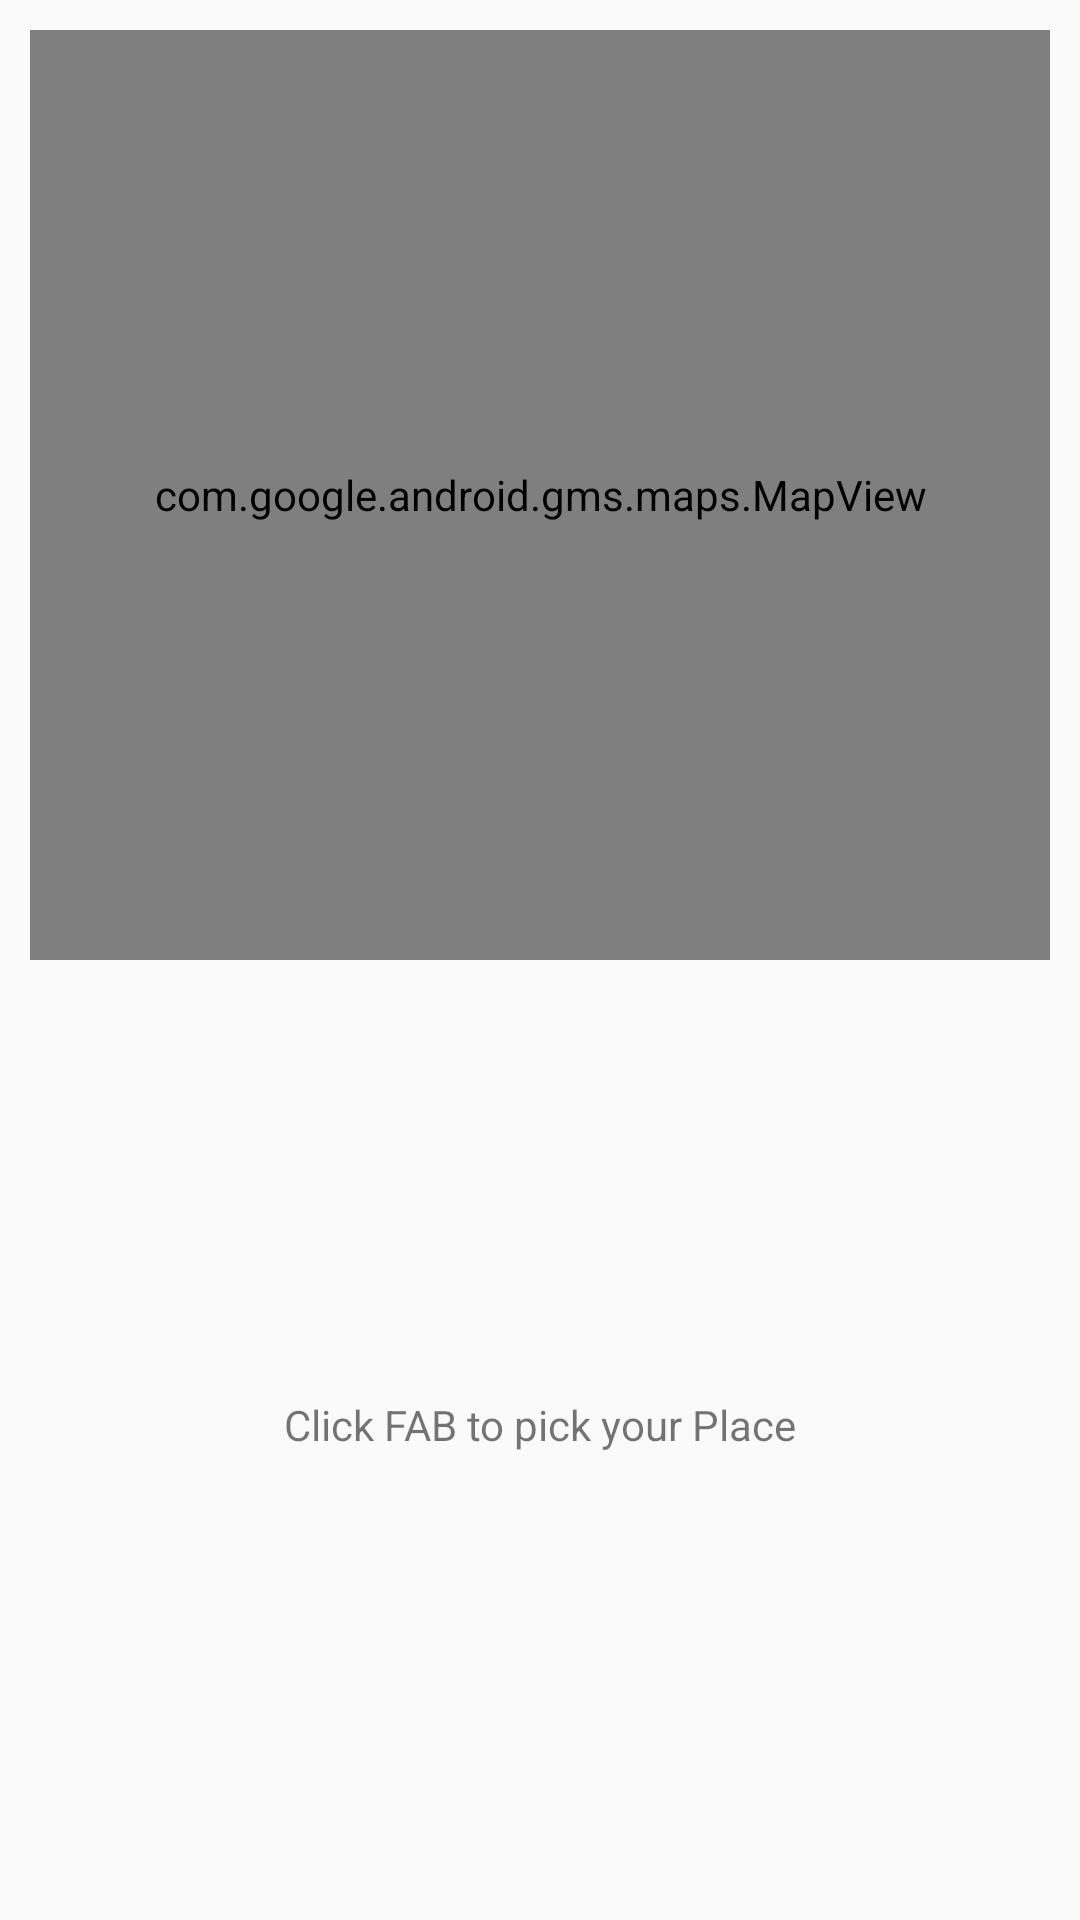

This screen was rendered from an Android layout file. Write that file and the resources it references.
<!-- AndroidManifest.xml: application theme AppTheme -->
<!-- res/layout/content_main.xml -->
<?xml version="1.0" encoding="utf-8"?>
<LinearLayout
    xmlns:android="http://schemas.android.com/apk/res/android"
    android:layout_width="match_parent"
    android:layout_height="match_parent"
    xmlns:app="http://schemas.android.com/apk/res-auto"
    xmlns:tools="http://schemas.android.com/tools"
    android:padding="10dp"
    app:layout_behavior="@string/appbar_scrolling_view_behavior"
    tools:context=".MainActivity"
    tools:showIn="@layout/activity_main"
    android:orientation="vertical"
    android:id="@+id/li_map_fragment">
    <LinearLayout

        android:layout_width="match_parent"
        android:layout_height="match_parent"
        android:layout_weight="1">

        <com.google.android.gms.maps.MapView
            android:id="@+id/mapView"
            android:layout_width="match_parent"
            android:layout_height="match_parent" />

    </LinearLayout>
    <LinearLayout
        android:layout_width="match_parent"
        android:layout_height="match_parent"
        android:layout_weight="1"
        android:gravity="center">

        <TextView
            android:id="@+id/placeDetails"
            android:layout_width="wrap_content"
            android:layout_height="wrap_content"
            android:text="@string/place_details"
            />
    </LinearLayout>




</LinearLayout>
<!-- res/layout/activity_main.xml (included above) -->
<?xml version="1.0" encoding="utf-8"?>
<android.support.design.widget.CoordinatorLayout
    xmlns:android="http://schemas.android.com/apk/res/android"
    xmlns:app="http://schemas.android.com/apk/res-auto"
    xmlns:tools="http://schemas.android.com/tools"
    android:layout_width="match_parent"
    android:layout_height="match_parent"
    tools:context=".MainActivity">


    <android.support.design.widget.AppBarLayout
        android:layout_width="match_parent"
        android:layout_height="wrap_content"
        android:theme="@style/AppTheme.AppBarOverlay">

        <android.support.v7.widget.Toolbar
            android:id="@+id/toolbar"
            android:layout_width="match_parent"
            android:layout_height="?attr/actionBarSize"
            android:background="?attr/colorPrimary"
            app:popupTheme="@style/AppTheme.PopupOverlay" />

    </android.support.design.widget.AppBarLayout>

    <include layout="@layout/content_main" />

    <android.support.design.widget.FloatingActionButton
        android:id="@+id/fab"
        android:layout_width="wrap_content"
        android:layout_height="wrap_content"
        android:layout_gravity="bottom|end"
        android:layout_margin="@dimen/fab_margin"
        android:src="@drawable/ic_location_searching" />

</android.support.design.widget.CoordinatorLayout>
<!-- resources referenced by this layout -->
<resources>
  <!-- drawable ic_location_searching (drawable) -->
  <?xml version="1.0" encoding="utf-8"?>
  <vector xmlns:android="http://schemas.android.com/apk/res/android"
      android:width="24dp"
      android:height="24dp"
      android:viewportWidth="24.0"
      android:viewportHeight="24.0">
  
      <path
          android:fillColor="#FFFFFF"
          android:pathData="M20.94,11c-0.46,-4.17 -3.77,-7.48 -7.94,-7.94V1h-2v2.06C6.83,3.52 3.52,6.83 3.06,11H1v2h2.06c0.46,4.17 3.77,7.48 7.94,7.94V23h2v-2.06c4.17,-0.46 7.48,-3.77 7.94,-7.94H23v-2h-2.06zM12,19c-3.87,0 -7,-3.13 -7,-7s3.13,-7 7,-7 7,3.13 7,7 -3.13,7 -7,7z"/>
  
  
  </vector>
  <string name="place_details">Click FAB to pick your Place</string>
  <style name="AppTheme.AppBarOverlay" parent="ThemeOverlay.AppCompat.Dark.ActionBar" />
  <style name="AppTheme.PopupOverlay" parent="ThemeOverlay.AppCompat.Light" />
  <style name="AppTheme" parent="Theme.AppCompat.Light.NoActionBar">
          
          <item name="colorPrimary">@color/colorPrimary</item>
          <item name="colorPrimaryDark">@color/colorPrimaryDark</item>
          <item name="colorAccent">@color/colorAccent</item>
      </style>
  <!-- not gathered from this repository: default colours our renderer supplied (Android Studio template values) -->
  <color name="colorPrimary">#FF6200EE</color>
  <color name="colorPrimaryDark">#FF3700B3</color>
  <color name="colorAccent">#FF03DAC5</color>
</resources>
